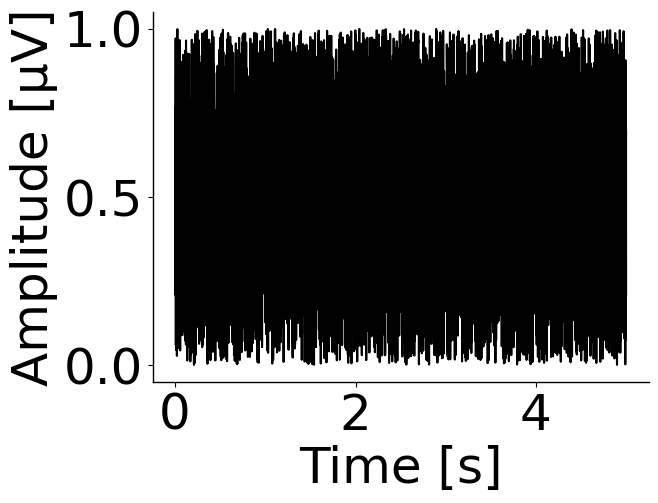

Write the Python code that produced this figure.
# refactored using ChatGPT
import numpy as np
import matplotlib.pyplot as plt

class ModifyFigure:
    def __init__(self):
        self.config_plot = {}
        self.set_config_default()

    def set_config_default(self):
        self.config_plot['FontWeight'] = 'normal'
        self.config_plot['FontSize'] = 36
        self.config_plot['LineWidth'] = 1
        self.config_plot['LineWidth_plot'] = 1.5
        self.config_plot['LineStyle'] = '-'
        self.config_plot['Color'] = 'k'
        self.config_plot['label'] = ['Time [s]', 'Amplitude [µV]']
        self.config_plot['position_figure'] = None
        self.config_plot['font_default'] = 'Arial'
        self.config_plot['is_box'] = 1

    def set_config(self, *args):
        assert len(args) >= 2, 'Input the pair of variable name and variable. e.g., ''position_figure'',[1, 1, 100, 100]'
        for i_var in range(0, len(args), 2):
            self.config_plot[args[2 * i_var]] = args[2 * i_var + 1]

    def set_font(self):
        plt.rc('font', family=self.config_plot['font_default'])

    def get_list_config(self):
        for key, value in self.config_plot.items():
            if isinstance(value, str):
                print(f"{key}: {value}")
            elif isinstance(value, (int, float)):
                print(f"{key}: {value:.2f}")
            else:
                print(f"{key}: {value[0]}")
                print(f"{key}: {value[1]}")

    def figure(self):
        fig = plt.figure(figsize=self.config_plot['position_figure'])
        #fig.patch.set_facecolor([1, 1, 1])
        return fig

    def plot(self, time, data_plot):
        if time is None:
            time = range(data_plot.shape[0])
        plt.plot(time, data_plot, color=self.config_plot['Color'], linewidth=self.config_plot['LineWidth_plot'],
                 linestyle=self.config_plot['LineStyle'])

    def main(self):
        plt.gca().spines['top'].set_visible(False)
        plt.gca().spines['right'].set_visible(False)
        plt.gca().spines['left'].set_linewidth(self.config_plot['LineWidth'])
        plt.gca().spines['bottom'].set_linewidth(self.config_plot['LineWidth'])
        #plt.gca().tick_params(width=self.config_plot['LineWidth'])
        self.set_box()
        plt.gca().set_facecolor([1, 1, 1])
        plt.gca().set_ylabel(self.config_plot['label'][1], fontsize=self.config_plot['FontSize'])
        plt.gca().set_xlabel(self.config_plot['label'][0], fontsize=self.config_plot['FontSize'])
        plt.gca().tick_params(labelsize=self.config_plot['FontSize'])

    def set_box(self):
        if self.config_plot['is_box']:
            plt.box(True)
        else:
            plt.box(False)

    @staticmethod
    def get_time(signal, Fs):
        return np.arange(1, signal.shape[0] + 1) / Fs

if __name__ == '__main__':
    Fs = 1000
    signal = np.random.random((5000,1))
    modify_figure = ModifyFigure()
    modify_figure.set_font()
    f = modify_figure.figure()
    plt.pause(0.1)
    time = modify_figure.get_time(signal=signal,Fs=Fs)
    modify_figure.plot(time=time,data_plot=signal)
    modify_figure.main()
    plt.show()